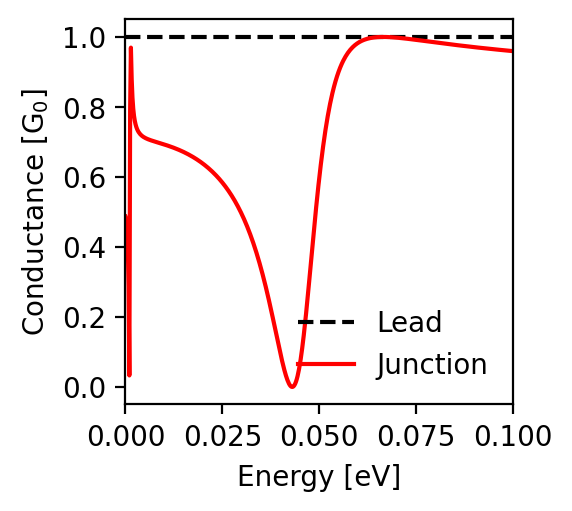

Values plotted in this chart, from the file beside it:
energy; conductance_lead; conductance_junction
-0.1; 1.0; 0.959
-0.0998; 1.0; 0.96
-0.0996; 1.0; 0.96
-0.0994; 1.0; 0.96
-0.0992; 1.0; 0.96
-0.099; 1.0; 0.961
-0.0988; 1.0; 0.961
-0.0986; 1.0; 0.961
-0.0984; 1.0; 0.961
-0.0982; 1.0; 0.961
-0.098; 1.0; 0.962
-0.0978; 1.0; 0.962
-0.0976; 1.0; 0.962
-0.0974; 1.0; 0.962
-0.0972; 1.0; 0.962
-0.097; 1.0; 0.963
-0.0968; 1.0; 0.963
-0.0966; 1.0; 0.963
-0.0964; 1.0; 0.963
-0.0962; 1.0; 0.964
-0.096; 1.0; 0.964
-0.0958; 1.0; 0.964
-0.0956; 1.0; 0.964
-0.0954; 1.0; 0.964
-0.0952; 1.0; 0.965
-0.095; 1.0; 0.965
-0.0948; 1.0; 0.965
-0.0946; 1.0; 0.965
-0.0944; 1.0; 0.966
-0.0942; 1.0; 0.966
-0.094; 1.0; 0.966
-0.0938; 1.0; 0.966
-0.0936; 1.0; 0.967
-0.0934; 1.0; 0.967
-0.0932; 1.0; 0.967
-0.093; 1.0; 0.967
-0.0928; 1.0; 0.967
-0.0926; 1.0; 0.968
-0.0924; 1.0; 0.968
-0.0922; 1.0; 0.968
-0.092; 1.0; 0.968
-0.0918; 1.0; 0.969
-0.0916; 1.0; 0.969
-0.0914; 1.0; 0.969
-0.0912; 1.0; 0.969
-0.091; 1.0; 0.97
-0.0908; 1.0; 0.97
-0.0906; 1.0; 0.97
-0.0904; 1.0; 0.97
-0.0902; 1.0; 0.971
-0.09; 1.0; 0.971
-0.0898; 1.0; 0.971
-0.0896; 1.0; 0.971
-0.0894; 1.0; 0.972
-0.0892; 1.0; 0.972
-0.089; 1.0; 0.972
-0.0888; 1.0; 0.972
-0.0886; 1.0; 0.973
-0.0884; 1.0; 0.973
-0.0882; 1.0; 0.973
... 941 more rows
